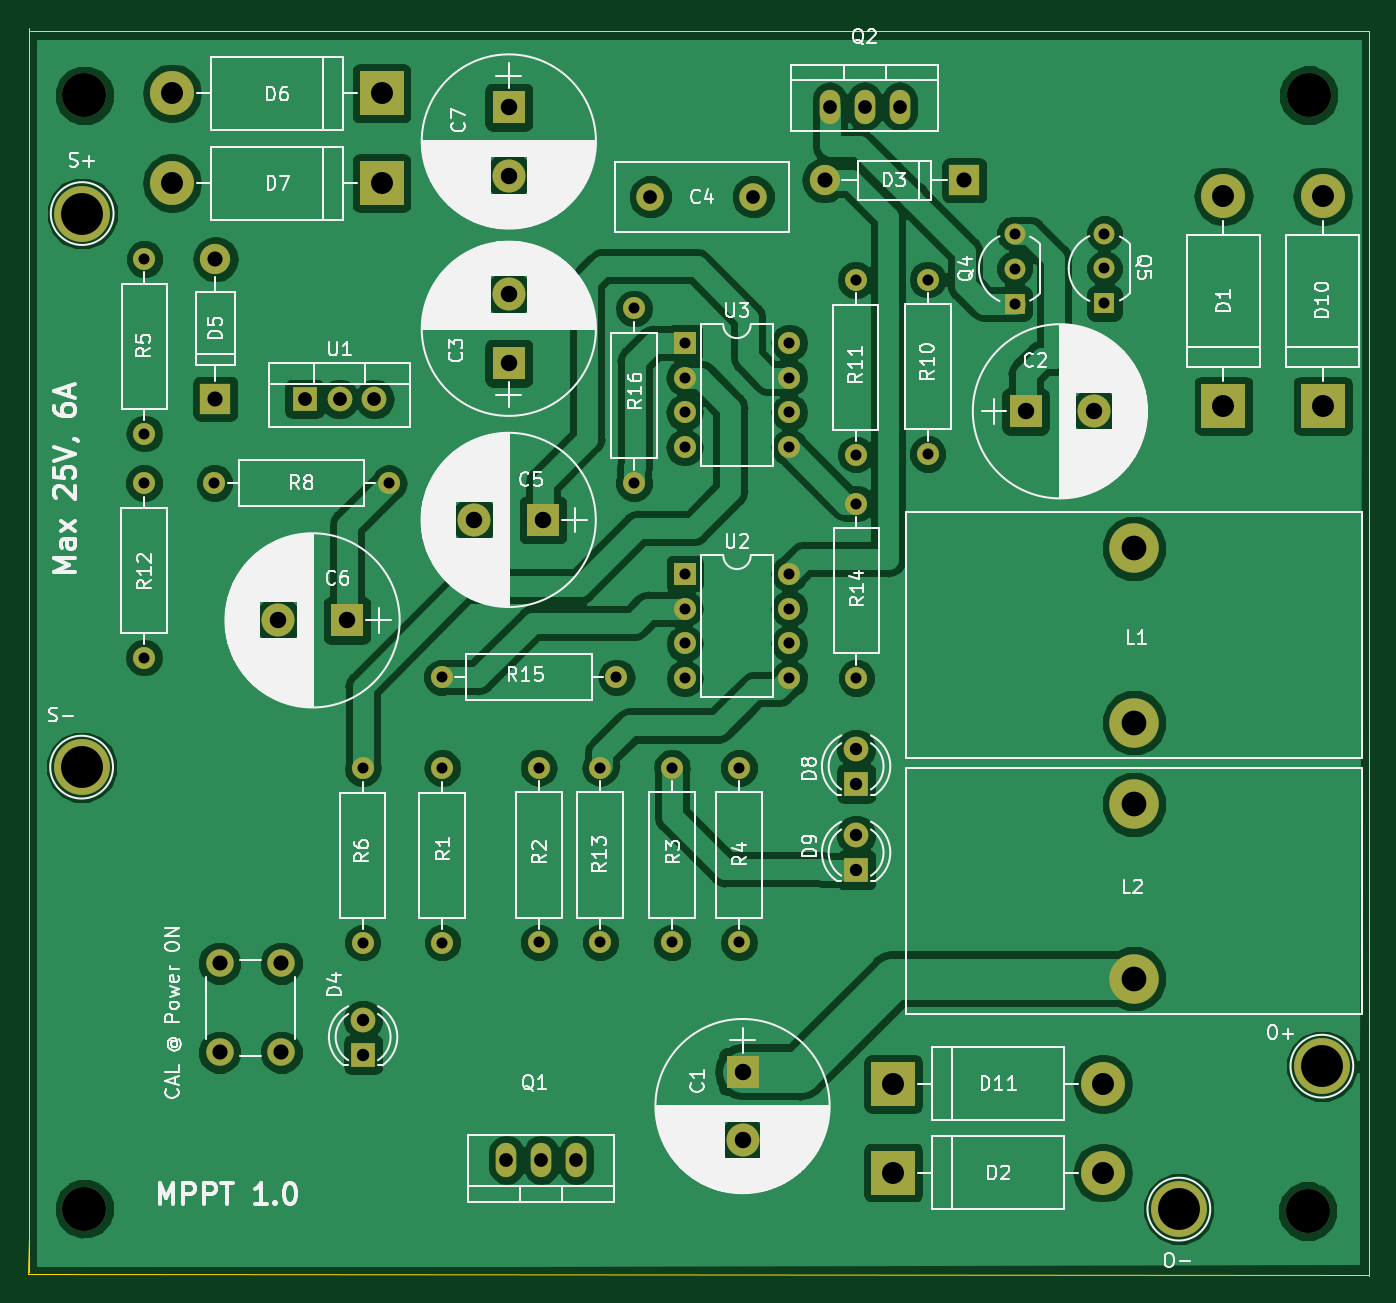
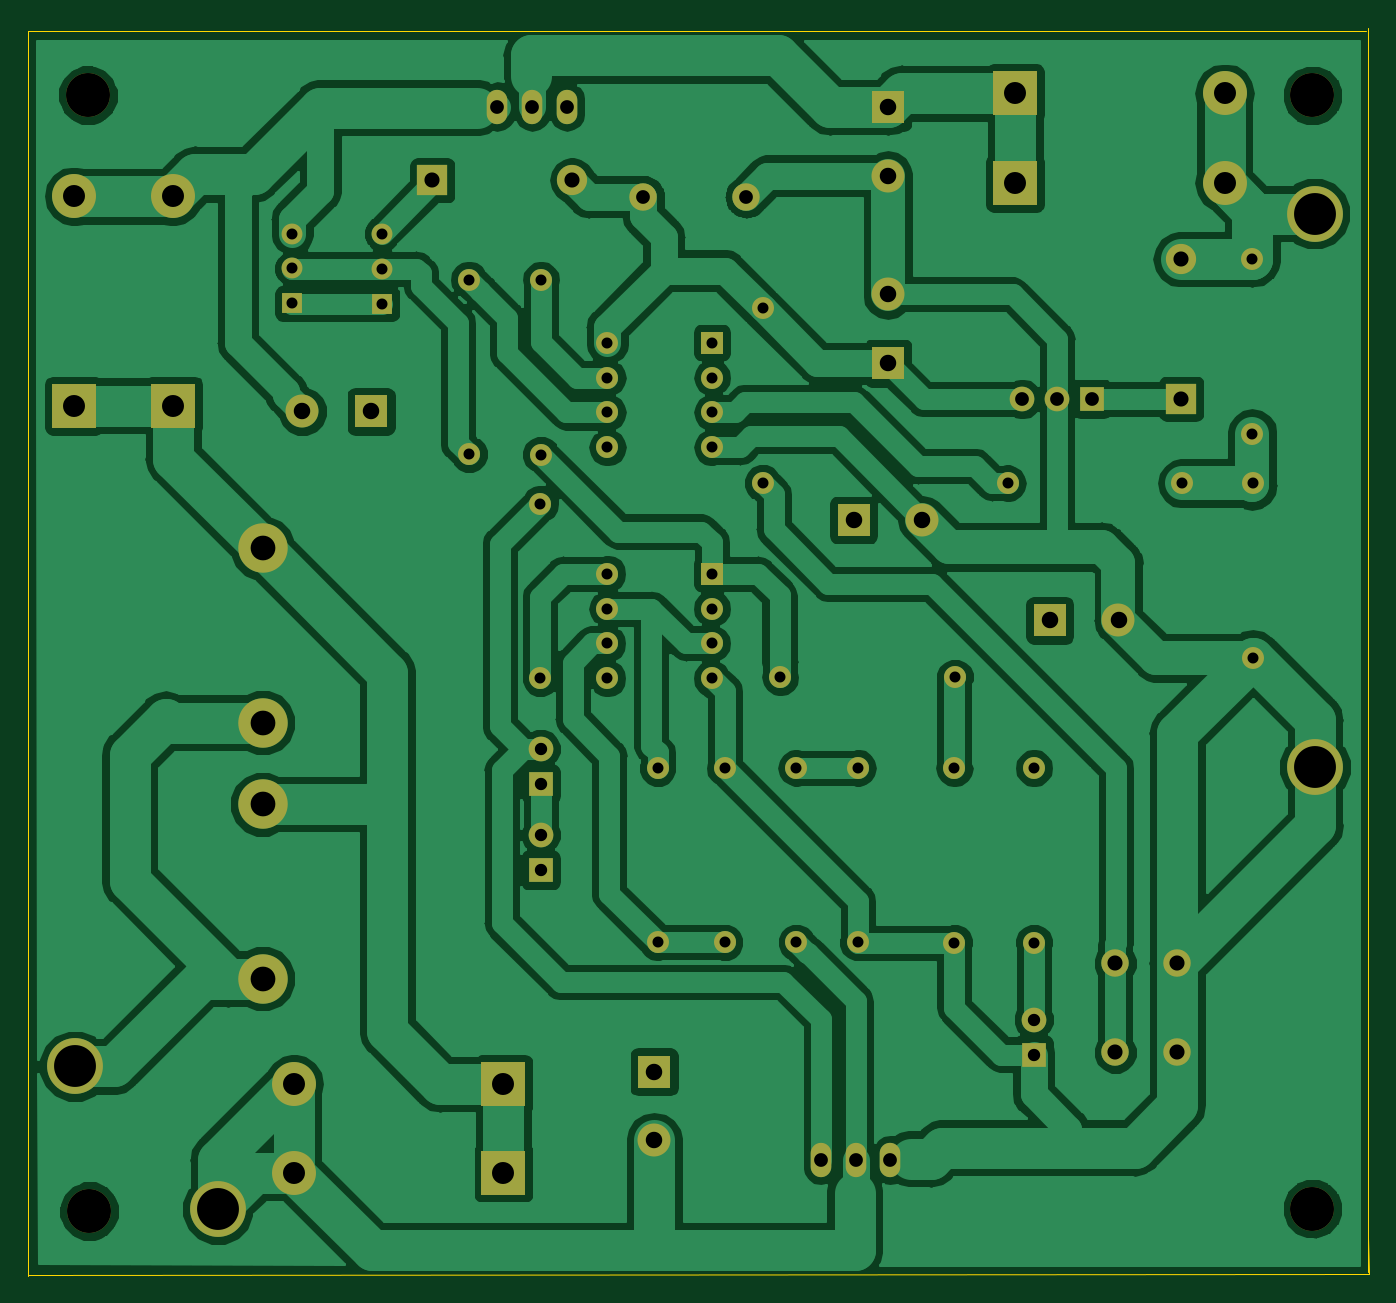
Circuit board: 8 layer files. Board 97.6 x 90.8 mm.
- bottom_copper: ATTiny85-mppt-B.Cu.gbr (121230 bytes)
- bottom_mask: ATTiny85-mppt-B.Mask.gbr (3944 bytes)
- bottom_silk: ATTiny85-mppt-B.SilkS.gbr (455 bytes)
- outline: ATTiny85-mppt-Edge.Cuts.gbr (701 bytes)
- top_copper: ATTiny85-mppt-F.Cu.gbr (126009 bytes)
- top_mask: ATTiny85-mppt-F.Mask.gbr (3944 bytes)
- top_silk: ATTiny85-mppt-F.SilkS.gbr (117447 bytes)
- drill: ATTiny85-mppt.drl (1997 bytes)

=== bottom_copper: ATTiny85-mppt-B.Cu.gbr (121230 bytes, source omitted) ===
=== bottom_mask: ATTiny85-mppt-B.Mask.gbr ===
%TF.GenerationSoftware,KiCad,Pcbnew,(5.0.0)*%
%TF.CreationDate,2018-10-21T12:33:41+09:00*%
%TF.ProjectId,ATTiny85-mppt,415454696E7938352D6D7070742E6B69,rev?*%
%TF.SameCoordinates,Original*%
%TF.FileFunction,Soldermask,Bot*%
%TF.FilePolarity,Negative*%
%FSLAX46Y46*%
G04 Gerber Fmt 4.6, Leading zero omitted, Abs format (unit mm)*
G04 Created by KiCad (PCBNEW (5.0.0)) date 10/21/18 12:33:41*
%MOMM*%
%LPD*%
G01*
G04 APERTURE LIST*
%ADD10C,3.200000*%
%ADD11R,2.400000X2.400000*%
%ADD12C,2.400000*%
%ADD13C,2.000000*%
%ADD14O,3.200000X3.200000*%
%ADD15R,3.200000X3.200000*%
%ADD16O,2.200000X2.200000*%
%ADD17R,2.200000X2.200000*%
%ADD18C,1.800000*%
%ADD19R,1.800000X1.800000*%
%ADD20C,4.064000*%
%ADD21C,3.600000*%
%ADD22O,1.501140X2.499360*%
%ADD23R,1.520000X1.520000*%
%ADD24C,1.520000*%
%ADD25C,1.600000*%
%ADD26O,1.600000X1.600000*%
%ADD27O,1.800000X1.800000*%
%ADD28R,1.600000X1.600000*%
G04 APERTURE END LIST*
D10*
X137734040Y-108930440D03*
X137815320Y-27711400D03*
X48712120Y-27726640D03*
D11*
X96611440Y-98790760D03*
D12*
X96611440Y-103790760D03*
X122210840Y-50723800D03*
D11*
X117210840Y-50723800D03*
X79603600Y-47218600D03*
D12*
X79603600Y-42218600D03*
D13*
X89898840Y-35112960D03*
X97398840Y-35112960D03*
D12*
X77092800Y-58628280D03*
D11*
X82092800Y-58628280D03*
X67818000Y-65938400D03*
D12*
X62818000Y-65938400D03*
X79603600Y-33585160D03*
D11*
X79603600Y-28585160D03*
D14*
X131612640Y-35077400D03*
D15*
X131612640Y-50317400D03*
X107579160Y-106131360D03*
D14*
X122819160Y-106131360D03*
D16*
X102585520Y-33903920D03*
D17*
X112745520Y-33903920D03*
D18*
X68996560Y-94996000D03*
D19*
X68996560Y-97536000D03*
D17*
X58252360Y-49809400D03*
D16*
X58252360Y-39649400D03*
D15*
X70337680Y-27584400D03*
D14*
X55097680Y-27584400D03*
X55097680Y-34117280D03*
D15*
X70337680Y-34117280D03*
D19*
X104876600Y-77830680D03*
D18*
X104876600Y-75290680D03*
X104876600Y-81569560D03*
D19*
X104876600Y-84109560D03*
D14*
X138831320Y-35077400D03*
D15*
X138831320Y-50317400D03*
X107579160Y-99674680D03*
D14*
X122819160Y-99674680D03*
D20*
X48549560Y-36332160D03*
X48508920Y-76621640D03*
X138775440Y-98384360D03*
X128366520Y-108788200D03*
D21*
X125105160Y-73385680D03*
X125105160Y-60685680D03*
X125105160Y-79314040D03*
X125105160Y-92014040D03*
D22*
X81955640Y-105196640D03*
X84495640Y-105196640D03*
X79415640Y-105196640D03*
X108036360Y-28549600D03*
X102956360Y-28549600D03*
X105496360Y-28549600D03*
D23*
X116413280Y-42880280D03*
D24*
X116413280Y-37800280D03*
X116413280Y-40340280D03*
X122951240Y-40330120D03*
X122951240Y-37790120D03*
D23*
X122951240Y-42870120D03*
D25*
X74757280Y-89387680D03*
D26*
X74757280Y-76687680D03*
X81782920Y-76672440D03*
D25*
X81782920Y-89372440D03*
X91475560Y-89372440D03*
D26*
X91475560Y-76672440D03*
X96352360Y-89372440D03*
D25*
X96352360Y-76672440D03*
D26*
X53075840Y-52339240D03*
D25*
X53075840Y-39639240D03*
X68966080Y-89387680D03*
D26*
X68966080Y-76687680D03*
D25*
X58176160Y-55956200D03*
D26*
X70876160Y-55956200D03*
X110088680Y-41137840D03*
D25*
X110088680Y-53837840D03*
D26*
X104846120Y-41168320D03*
D25*
X104846120Y-53868320D03*
X53045360Y-55956200D03*
D26*
X53045360Y-68656200D03*
D25*
X86258400Y-89372440D03*
D26*
X86258400Y-76672440D03*
X104896920Y-57434480D03*
D25*
X104896920Y-70134480D03*
D26*
X87431880Y-70078600D03*
D25*
X74731880Y-70078600D03*
X88717120Y-55940960D03*
D26*
X88717120Y-43240960D03*
D13*
X58547000Y-90878520D03*
X63047000Y-90878520D03*
X58547000Y-97378520D03*
X63047000Y-97378520D03*
D27*
X69819520Y-49819560D03*
X67279520Y-49819560D03*
D19*
X64739520Y-49819560D03*
D26*
X100020120Y-62539880D03*
X92400120Y-70159880D03*
X100020120Y-65079880D03*
X92400120Y-67619880D03*
X100020120Y-67619880D03*
X92400120Y-65079880D03*
X100020120Y-70159880D03*
D28*
X92400120Y-62539880D03*
X92395040Y-45730160D03*
D26*
X100015040Y-53350160D03*
X92395040Y-48270160D03*
X100015040Y-50810160D03*
X92395040Y-50810160D03*
X100015040Y-48270160D03*
X92395040Y-53350160D03*
X100015040Y-45730160D03*
D10*
X48712120Y-108757720D03*
M02*

=== bottom_silk: ATTiny85-mppt-B.SilkS.gbr ===
%TF.GenerationSoftware,KiCad,Pcbnew,(5.0.0)*%
%TF.CreationDate,2018-10-21T12:33:41+09:00*%
%TF.ProjectId,ATTiny85-mppt,415454696E7938352D6D7070742E6B69,rev?*%
%TF.SameCoordinates,Original*%
%TF.FileFunction,Legend,Bot*%
%TF.FilePolarity,Positive*%
%FSLAX46Y46*%
G04 Gerber Fmt 4.6, Leading zero omitted, Abs format (unit mm)*
G04 Created by KiCad (PCBNEW (5.0.0)) date 10/21/18 12:33:41*
%MOMM*%
%LPD*%
G01*
G04 APERTURE LIST*
G04 APERTURE END LIST*
M02*

=== outline: ATTiny85-mppt-Edge.Cuts.gbr ===
%TF.GenerationSoftware,KiCad,Pcbnew,(5.0.0)*%
%TF.CreationDate,2018-10-21T12:33:41+09:00*%
%TF.ProjectId,ATTiny85-mppt,415454696E7938352D6D7070742E6B69,rev?*%
%TF.SameCoordinates,Original*%
%TF.FileFunction,Profile,NP*%
%FSLAX46Y46*%
G04 Gerber Fmt 4.6, Leading zero omitted, Abs format (unit mm)*
G04 Created by KiCad (PCBNEW (5.0.0)) date 10/21/18 12:33:41*
%MOMM*%
%LPD*%
G01*
G04 APERTURE LIST*
%ADD10C,0.100000*%
G04 APERTURE END LIST*
D10*
X44577000Y-113517680D02*
X44658280Y-110896400D01*
X142179040Y-113604040D02*
X44577000Y-113517680D01*
X44653200Y-113380520D02*
X44653200Y-22793960D01*
X142219680Y-23058120D02*
X142219680Y-113629440D01*
X44780200Y-23058120D02*
X142219680Y-23058120D01*
M02*

=== top_copper: ATTiny85-mppt-F.Cu.gbr (126009 bytes, source omitted) ===
=== top_mask: ATTiny85-mppt-F.Mask.gbr ===
%TF.GenerationSoftware,KiCad,Pcbnew,(5.0.0)*%
%TF.CreationDate,2018-10-21T12:33:41+09:00*%
%TF.ProjectId,ATTiny85-mppt,415454696E7938352D6D7070742E6B69,rev?*%
%TF.SameCoordinates,Original*%
%TF.FileFunction,Soldermask,Top*%
%TF.FilePolarity,Negative*%
%FSLAX46Y46*%
G04 Gerber Fmt 4.6, Leading zero omitted, Abs format (unit mm)*
G04 Created by KiCad (PCBNEW (5.0.0)) date 10/21/18 12:33:41*
%MOMM*%
%LPD*%
G01*
G04 APERTURE LIST*
%ADD10C,3.200000*%
%ADD11R,2.400000X2.400000*%
%ADD12C,2.400000*%
%ADD13C,2.000000*%
%ADD14O,3.200000X3.200000*%
%ADD15R,3.200000X3.200000*%
%ADD16O,2.200000X2.200000*%
%ADD17R,2.200000X2.200000*%
%ADD18C,1.800000*%
%ADD19R,1.800000X1.800000*%
%ADD20C,4.064000*%
%ADD21C,3.600000*%
%ADD22O,1.501140X2.499360*%
%ADD23R,1.520000X1.520000*%
%ADD24C,1.520000*%
%ADD25C,1.600000*%
%ADD26O,1.600000X1.600000*%
%ADD27O,1.800000X1.800000*%
%ADD28R,1.600000X1.600000*%
G04 APERTURE END LIST*
D10*
X137734040Y-108930440D03*
X137815320Y-27711400D03*
X48712120Y-27726640D03*
D11*
X96611440Y-98790760D03*
D12*
X96611440Y-103790760D03*
X122210840Y-50723800D03*
D11*
X117210840Y-50723800D03*
X79603600Y-47218600D03*
D12*
X79603600Y-42218600D03*
D13*
X89898840Y-35112960D03*
X97398840Y-35112960D03*
D12*
X77092800Y-58628280D03*
D11*
X82092800Y-58628280D03*
X67818000Y-65938400D03*
D12*
X62818000Y-65938400D03*
X79603600Y-33585160D03*
D11*
X79603600Y-28585160D03*
D14*
X131612640Y-35077400D03*
D15*
X131612640Y-50317400D03*
X107579160Y-106131360D03*
D14*
X122819160Y-106131360D03*
D16*
X102585520Y-33903920D03*
D17*
X112745520Y-33903920D03*
D18*
X68996560Y-94996000D03*
D19*
X68996560Y-97536000D03*
D17*
X58252360Y-49809400D03*
D16*
X58252360Y-39649400D03*
D15*
X70337680Y-27584400D03*
D14*
X55097680Y-27584400D03*
X55097680Y-34117280D03*
D15*
X70337680Y-34117280D03*
D19*
X104876600Y-77830680D03*
D18*
X104876600Y-75290680D03*
X104876600Y-81569560D03*
D19*
X104876600Y-84109560D03*
D14*
X138831320Y-35077400D03*
D15*
X138831320Y-50317400D03*
X107579160Y-99674680D03*
D14*
X122819160Y-99674680D03*
D20*
X48549560Y-36332160D03*
X48508920Y-76621640D03*
X138775440Y-98384360D03*
X128366520Y-108788200D03*
D21*
X125105160Y-73385680D03*
X125105160Y-60685680D03*
X125105160Y-79314040D03*
X125105160Y-92014040D03*
D22*
X81955640Y-105196640D03*
X84495640Y-105196640D03*
X79415640Y-105196640D03*
X108036360Y-28549600D03*
X102956360Y-28549600D03*
X105496360Y-28549600D03*
D23*
X116413280Y-42880280D03*
D24*
X116413280Y-37800280D03*
X116413280Y-40340280D03*
X122951240Y-40330120D03*
X122951240Y-37790120D03*
D23*
X122951240Y-42870120D03*
D25*
X74757280Y-89387680D03*
D26*
X74757280Y-76687680D03*
X81782920Y-76672440D03*
D25*
X81782920Y-89372440D03*
X91475560Y-89372440D03*
D26*
X91475560Y-76672440D03*
X96352360Y-89372440D03*
D25*
X96352360Y-76672440D03*
D26*
X53075840Y-52339240D03*
D25*
X53075840Y-39639240D03*
X68966080Y-89387680D03*
D26*
X68966080Y-76687680D03*
D25*
X58176160Y-55956200D03*
D26*
X70876160Y-55956200D03*
X110088680Y-41137840D03*
D25*
X110088680Y-53837840D03*
D26*
X104846120Y-41168320D03*
D25*
X104846120Y-53868320D03*
X53045360Y-55956200D03*
D26*
X53045360Y-68656200D03*
D25*
X86258400Y-89372440D03*
D26*
X86258400Y-76672440D03*
X104896920Y-57434480D03*
D25*
X104896920Y-70134480D03*
D26*
X87431880Y-70078600D03*
D25*
X74731880Y-70078600D03*
X88717120Y-55940960D03*
D26*
X88717120Y-43240960D03*
D13*
X58547000Y-90878520D03*
X63047000Y-90878520D03*
X58547000Y-97378520D03*
X63047000Y-97378520D03*
D27*
X69819520Y-49819560D03*
X67279520Y-49819560D03*
D19*
X64739520Y-49819560D03*
D26*
X100020120Y-62539880D03*
X92400120Y-70159880D03*
X100020120Y-65079880D03*
X92400120Y-67619880D03*
X100020120Y-67619880D03*
X92400120Y-65079880D03*
X100020120Y-70159880D03*
D28*
X92400120Y-62539880D03*
X92395040Y-45730160D03*
D26*
X100015040Y-53350160D03*
X92395040Y-48270160D03*
X100015040Y-50810160D03*
X92395040Y-50810160D03*
X100015040Y-48270160D03*
X92395040Y-53350160D03*
X100015040Y-45730160D03*
D10*
X48712120Y-108757720D03*
M02*

=== top_silk: ATTiny85-mppt-F.SilkS.gbr (117447 bytes, source omitted) ===
=== drill: ATTiny85-mppt.drl ===
M48
;DRILL file {KiCad (5.0.0)} date 10/21/18 12:33:46
;FORMAT={-:-/ absolute / inch / decimal}
FMAT,2
INCH,TZ
T1C0.0315
T2C0.0354
T3C0.0394
T4C0.0394
T5C0.0433
T6C0.0472
T7C0.0630
T8C0.0709
T9C0.1200
T10C0.1260
%
G90
G05
M72
T1
X2.0884Y-2.203
X2.0884Y-2.703
X2.0896Y-1.5606
X2.0896Y-2.0606
X4.3342Y-1.6196
X4.3342Y-2.1196
X4.1298Y-2.2612
X4.1298Y-2.7612
X3.4928Y-1.7024
X3.4928Y-2.2024
X3.2198Y-3.0186
X3.2198Y-3.5186
X3.6378Y-2.4622
X3.6378Y-2.5622
X3.6378Y-2.6622
X3.6378Y-2.7622
X3.9378Y-2.4622
X3.9378Y-2.5622
X3.9378Y-2.6622
X3.9378Y-2.7622
X3.396Y-3.0186
X3.396Y-3.5186
X3.6376Y-1.8004
X3.6376Y-1.9004
X3.6376Y-2.0004
X3.6376Y-2.1004
X3.9376Y-1.8004
X3.9376Y-1.9004
X3.9376Y-2.0004
X3.9376Y-2.1004
X2.9432Y-3.0192
X2.9432Y-3.5192
X4.1278Y-1.6208
X4.1278Y-2.1208
X4.8406Y-1.4878
X4.8406Y-1.5878
X4.8406Y-1.6878
X2.9422Y-2.759
X3.4422Y-2.759
X2.2904Y-2.203
X2.7904Y-2.203
X3.7934Y-3.0186
X3.7934Y-3.5186
X4.5832Y-1.4882
X4.5832Y-1.5882
X4.5832Y-1.6882
X3.6014Y-3.0186
X3.6014Y-3.5186
X2.7152Y-3.0192
X2.7152Y-3.5192
T2
X4.129Y-2.9642
X4.129Y-3.0642
X4.129Y-3.2114
X4.129Y-3.3114
X2.7164Y-3.74
X2.7164Y-3.84
T3
X3.5393Y-1.3824
X3.8346Y-1.3824
X2.5488Y-1.9614
X2.6488Y-1.9614
X2.7488Y-1.9614
T4
X4.0534Y-1.124
X4.1534Y-1.124
X4.2534Y-1.124
X3.1266Y-4.1416
X3.2266Y-4.1416
X3.3266Y-4.1416
T5
X2.2934Y-1.561
X2.2934Y-1.961
X2.305Y-3.5779
X2.305Y-3.8338
X2.4822Y-3.5779
X2.4822Y-3.8338
X4.0388Y-1.3348
X4.4388Y-1.3348
T6
X3.0351Y-2.3082
X3.232Y-2.3082
X3.134Y-1.6621
X3.134Y-1.859
X4.6146Y-1.997
X4.8115Y-1.997
X2.4731Y-2.596
X2.67Y-2.596
X3.134Y-1.1254
X3.134Y-1.3223
X3.8036Y-3.8894
X3.8036Y-4.0863
T7
X4.2354Y-3.9242
X4.8354Y-3.9242
X2.1692Y-1.3432
X2.7692Y-1.3432
X2.1692Y-1.086
X2.7692Y-1.086
X4.2354Y-4.1784
X4.8354Y-4.1784
X5.4658Y-1.381
X5.4658Y-1.981
X5.1816Y-1.381
X5.1816Y-1.981
T8
X4.9254Y-3.1226
X4.9254Y-3.6226
X4.9254Y-2.3892
X4.9254Y-2.8892
T9
X1.9114Y-1.4304
X1.9098Y-3.0166
X5.0538Y-4.283
X5.4636Y-3.8734
T10
X1.9178Y-1.0916
X1.9178Y-4.2818
X5.4258Y-1.091
X5.4226Y-4.2886
T0
M30
